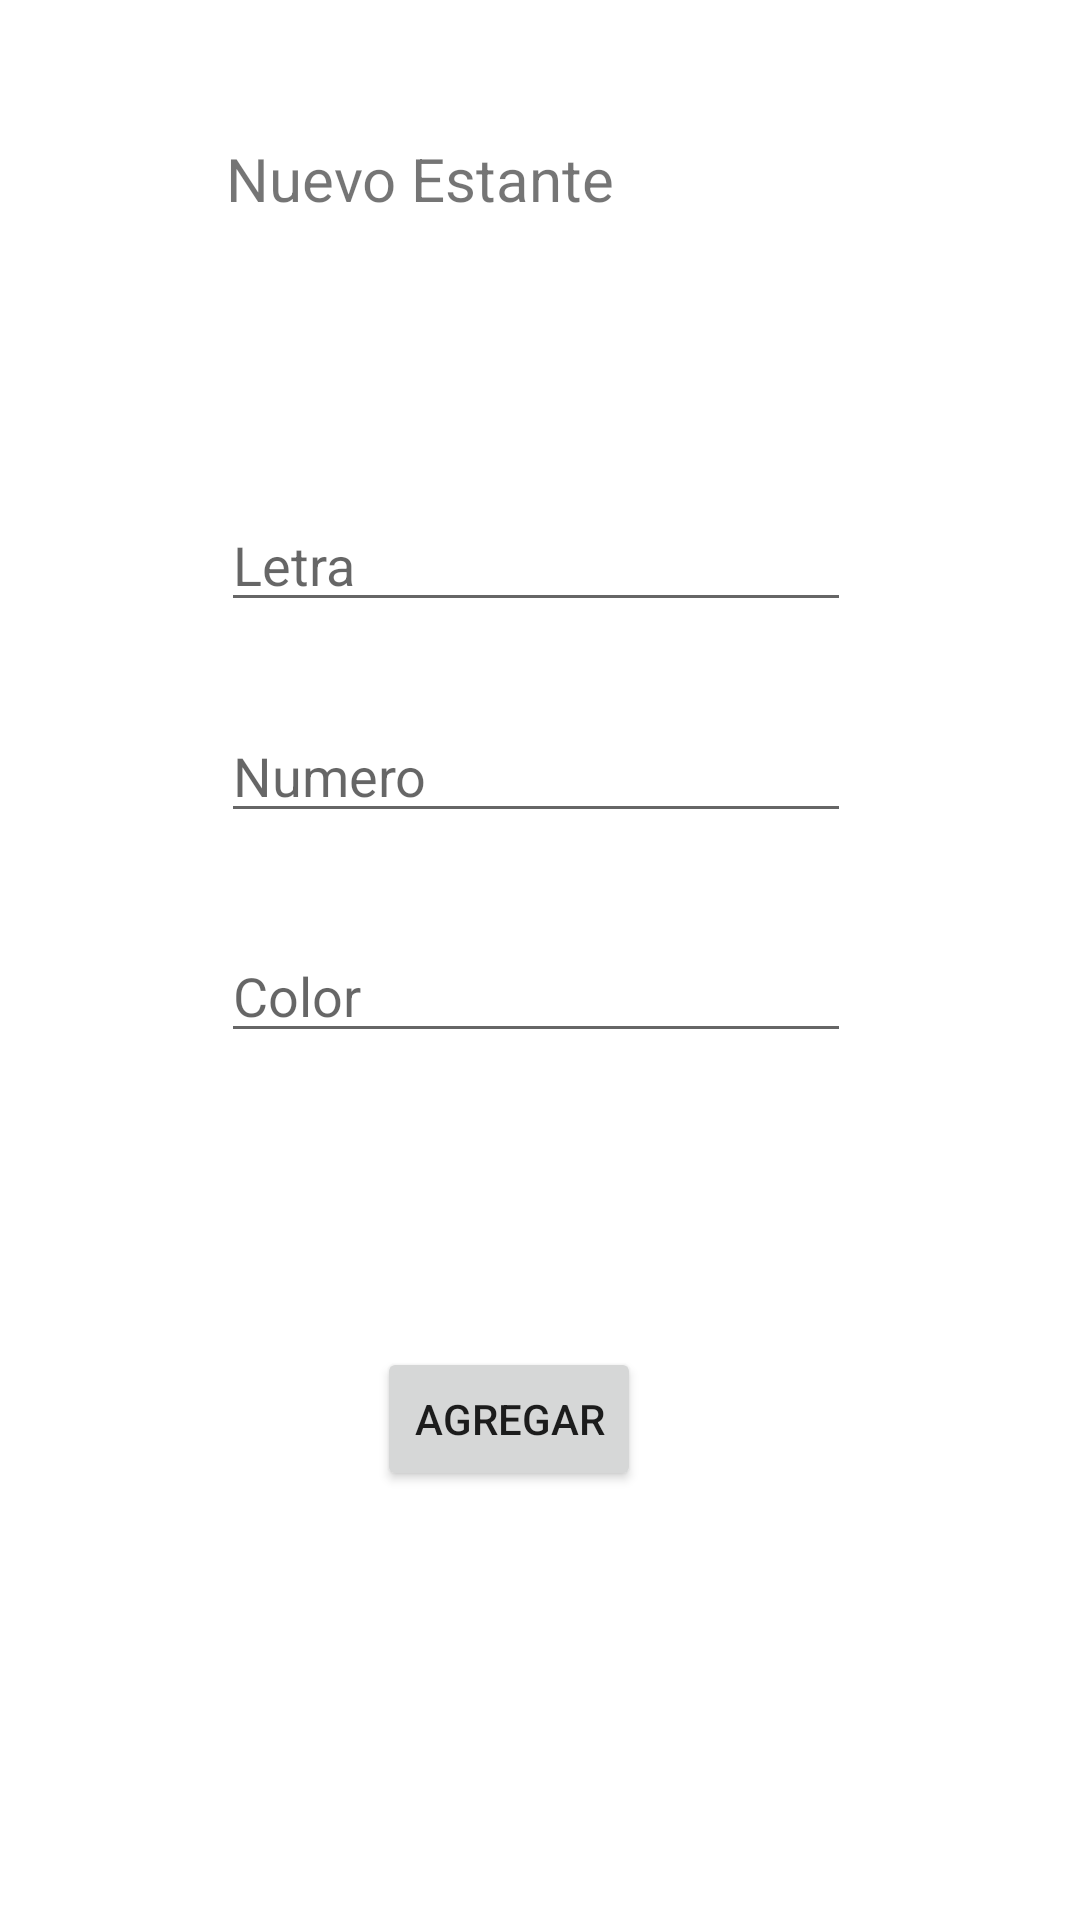

Produce the Android XML layout that renders to this screen, including the resource entries it uses.
<!-- AndroidManifest.xml: application theme Theme.Actividad_Semana_AA -->
<!-- res/layout/activity_form_estante.xml -->
<?xml version="1.0" encoding="utf-8"?>
<androidx.constraintlayout.widget.ConstraintLayout xmlns:android="http://schemas.android.com/apk/res/android"
    xmlns:app="http://schemas.android.com/apk/res-auto"
    xmlns:tools="http://schemas.android.com/tools"
    android:layout_width="match_parent"
    android:layout_height="match_parent"
    tools:context=".Form_Autor">

    <TextView
        android:id="@+id/textView"
        android:layout_width="wrap_content"
        android:layout_height="wrap_content"
        android:layout_marginStart="120dp"
        android:layout_marginTop="46dp"
        android:layout_marginEnd="200dp"
        android:text="Nuevo Estante"
        android:textSize="20sp"
        app:layout_constraintEnd_toEndOf="parent"
        app:layout_constraintStart_toStartOf="parent"
        app:layout_constraintTop_toTopOf="parent" />

    <EditText
        android:id="@+id/txtLetraE"
        android:layout_width="wrap_content"
        android:layout_height="wrap_content"
        android:layout_marginStart="99dp"
        android:layout_marginTop="93dp"
        android:layout_marginEnd="102dp"
        android:ems="10"
        android:hint="Letra"
        android:inputType="textPersonName"
        app:layout_constraintEnd_toEndOf="parent"
        app:layout_constraintStart_toStartOf="parent"
        app:layout_constraintTop_toBottomOf="@+id/textView" />


    <EditText
        android:id="@+id/txtColorE"
        android:layout_width="wrap_content"
        android:layout_height="wrap_content"
        android:layout_marginStart="99dp"
        android:layout_marginTop="32dp"
        android:layout_marginEnd="102dp"
        android:ems="10"
        android:hint="Color"
        android:inputType="textPersonName"
        app:layout_constraintEnd_toEndOf="parent"
        app:layout_constraintStart_toStartOf="parent"
        app:layout_constraintTop_toBottomOf="@+id/txtNumE" />

    <Button
        android:id="@+id/addEstante_button"
        android:layout_width="wrap_content"
        android:layout_height="wrap_content"
        android:layout_marginStart="148dp"
        android:layout_marginTop="98dp"
        android:layout_marginEnd="169dp"
        android:text="Agregar"
        app:layout_constraintEnd_toEndOf="parent"
        app:layout_constraintStart_toStartOf="parent"
        app:layout_constraintTop_toBottomOf="@+id/txtColorE" />

    <EditText
        android:id="@+id/txtNumE"
        android:layout_width="wrap_content"
        android:layout_height="wrap_content"
        android:layout_marginStart="99dp"
        android:layout_marginTop="29dp"
        android:layout_marginEnd="102dp"
        android:ems="10"
        android:hint="Numero"
        android:inputType="number"
        app:layout_constraintEnd_toEndOf="parent"
        app:layout_constraintStart_toStartOf="parent"
        app:layout_constraintTop_toBottomOf="@+id/txtLetraE" />


</androidx.constraintlayout.widget.ConstraintLayout>
<!-- resources referenced by this layout -->
<resources>
  <style name="Theme.Actividad_Semana_AA" parent="Theme.MaterialComponents.DayNight.DarkActionBar">
          
          <item name="colorPrimary">@color/purple_500</item>
          <item name="colorPrimaryVariant">@color/purple_700</item>
          <item name="colorOnPrimary">@color/white</item>
          
          <item name="colorSecondary">@color/teal_200</item>
          <item name="colorSecondaryVariant">@color/teal_700</item>
          <item name="colorOnSecondary">@color/black</item>
          
          <item name="android:statusBarColor" tools:targetApi="l">?attr/colorPrimaryVariant</item>
          
      </style>
  <!-- not gathered from this repository: default colours our renderer supplied (Android Studio template values) -->
  <color name="purple_500">#FF6200EE</color>
  <color name="purple_700">#FF3700B3</color>
  <color name="teal_200">#FF03DAC5</color>
  <color name="teal_700">#FF018786</color>
  <color name="black">#FF000000</color>
  <color name="white">#FFFFFFFF</color>
</resources>
